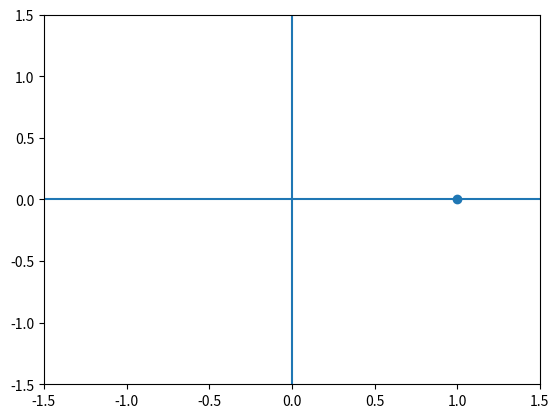

The matplotlib source for this figure:
import numpy as np
import matplotlib.pyplot as plt

def e_i(x):
    return np.cos(x), np.sin(x)

def complex_plot(rel, img):
    ax.scatter(rel, img)
    ax.vlines(0, -1.5, 1.5)
    ax.hlines(0, -1.5, 1.5)
    ax.set_xlim(-1.5, 1.5)
    ax.set_ylim(-1.5, 1.5)

time_jump = np.pi/2

fig, ax = plt.subplots()
complex_plot(1, 0)

def on_key():
    i = [0]
    def plot(event):
        if event.key == "right": i[0] += 1
        if event.key == "left": i[0] -= 1

        ax.cla()
        x_pos, y_pos = e_i(i[0] * time_jump)
        complex_plot(x_pos, y_pos)
        ax.set_title("%d * %f" % (i[0], time_jump))
        plt.draw()
    return plot

fig.canvas.mpl_connect('key_press_event', on_key())
plt.show()
